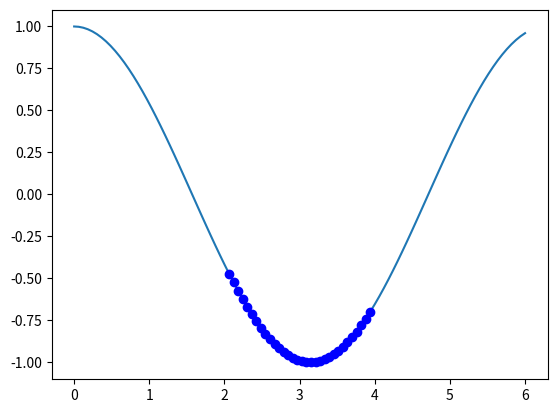

Python code for this plot: (Note: this script raises an exception after producing the figure.)
import numpy as np
import matplotlib as mpl
# http://matplotlib.sourceforge.net/users/customizing.html
mpl.rcParams['legend.numpoints'] = 1  # default is 2
import matplotlib.pyplot as plt
x = np.linspace(0, 6, 100)
y = np.cos(x)
plt.plot(x, y, label='full')
ind = (x > 2) & (x < 4)
subx = x[ind]
suby = y[ind]
plt.plot(subx, suby, 'bo', label='sliced')
xlabel('x')
ylabel('cos(x)')
plt.legend(loc='lower right')
plt.savefig('images/np-array-slice.png')